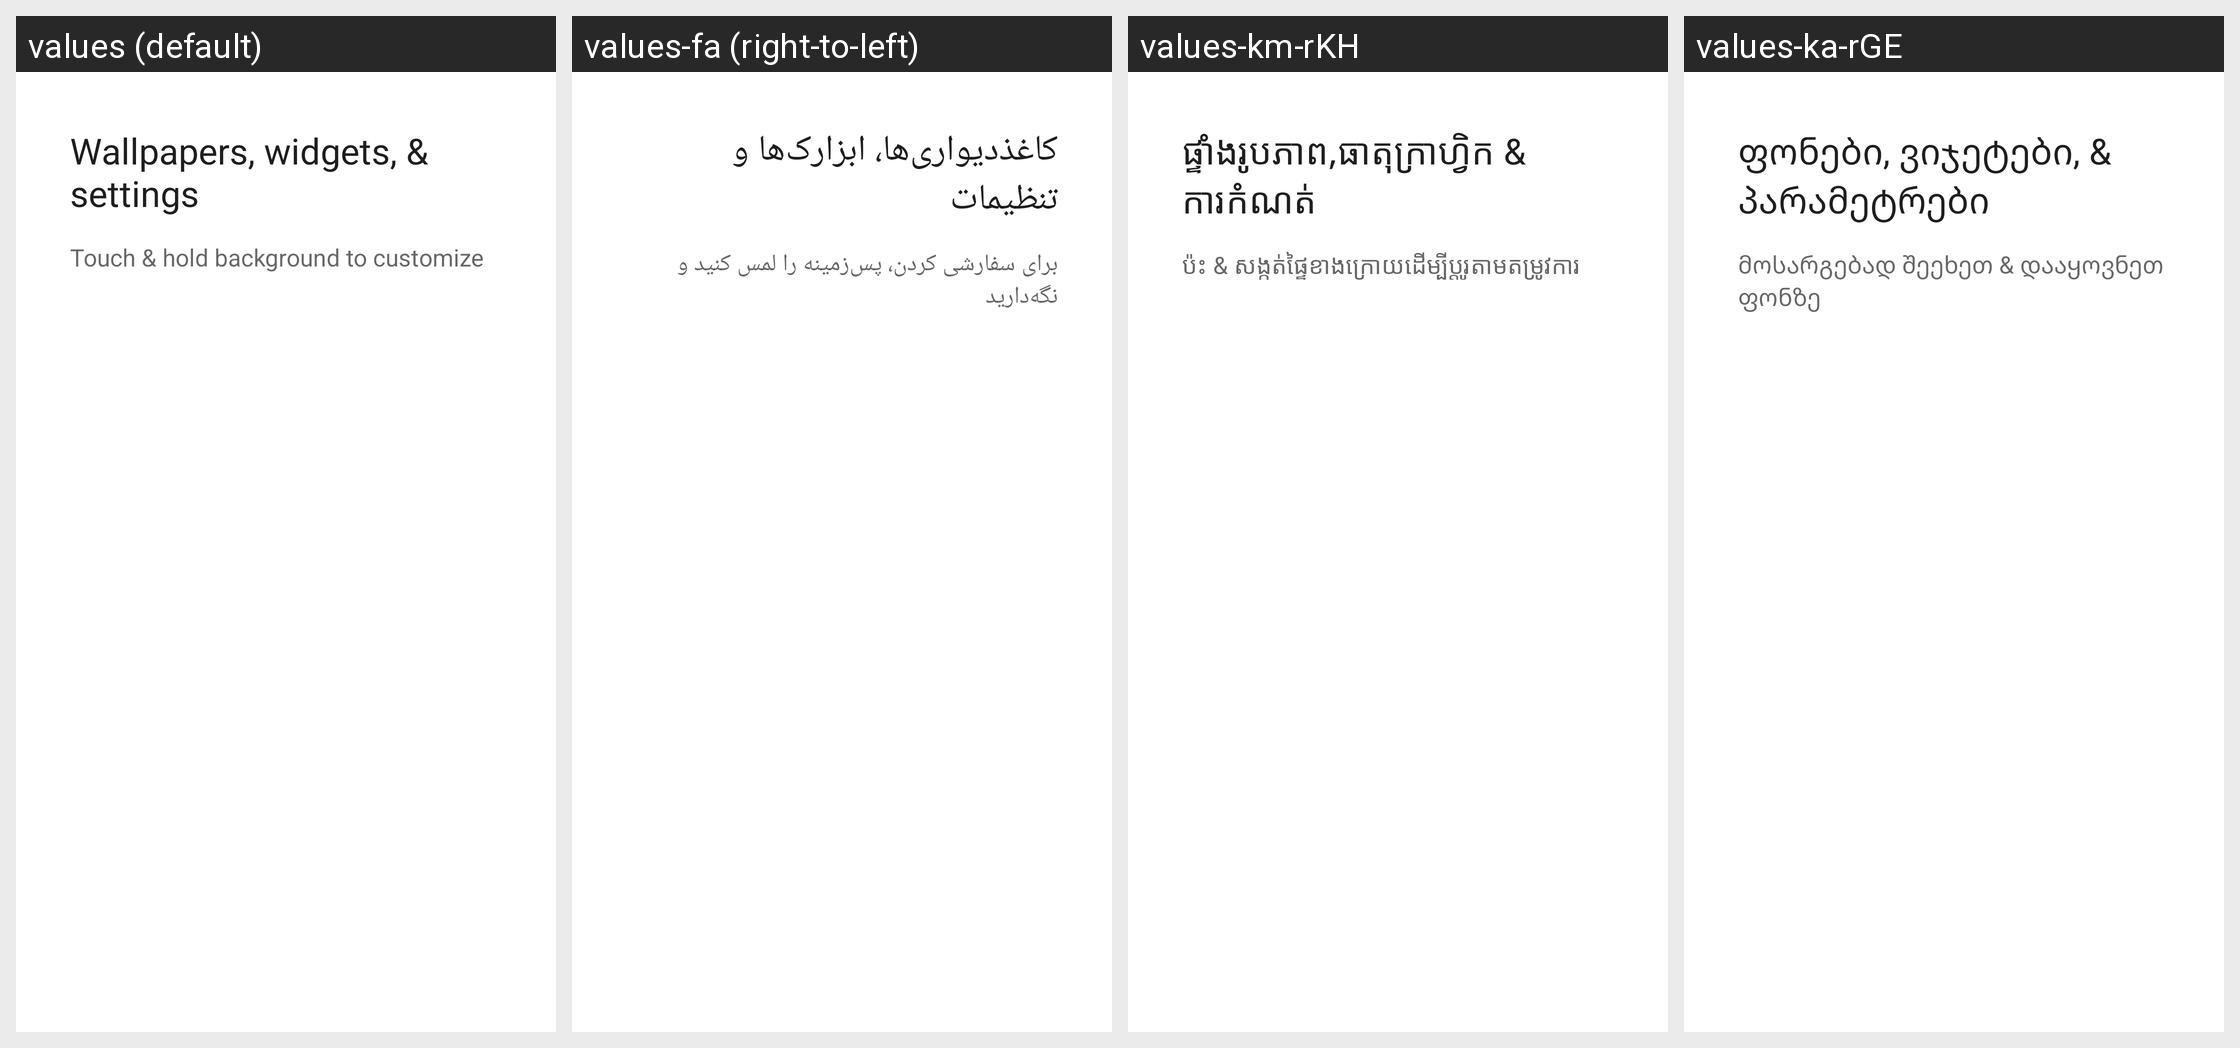

Here is an Android app screen in its default locale and in the app's own translations. Write out the translated-string differences for the strings that appear on this screen.
Android screen res/layout/longpress_cling_content.xml rendered under 4 locales, left to right: values (default), values-fa (right-to-left), values-km-rKH, values-ka-rGE. Device: Nexus 5 (rendered at 1080×1920; each locale shown at half size, 540×960, under a caption strip naming it); theme Theme.MaterialComponents.DayNight.NoActionBar.
Other locales in the repository, not shown: values-af, values-am, values-ar, values-be, values-bg, values-bn-rBD, values-ca, values-cs, values-da, values-de, values-el, values-en-rGB, values-es, values-es-rUS, values-et, values-et-rEE, values-eu-rES, values-fi, values-fr, values-fr-rCA, values-gl-rES, values-hi, values-hr, values-hu, values-hy-rAM, values-in, values-is-rIS, values-it, values-iw, values-ja, values-kk-rKZ, values-kn-rIN, values-ko, values-ky-rKG, values-lo-rLA, values-lt, values-lv, values-mk-rMK, values-ml-rIN, values-mn-rMN, values-mr-rIN, values-ms, values-ms-rMY, values-my-rMM, values-nb, values-ne-rNP, values-nl, values-pl, values-pt, values-pt-rPT, values-rm, values-ro, values-ru, values-si-rLK, values-sk, values-sl, values-sr, values-sv, values-sw, values-ta-rIN, values-te-rIN, values-th, values-tl, values-tr, values-uk, values-ur-rPK, values-uz-rUZ, values-vi, values-zh-rCN, values-zh-rHK, values-zh-rTW, values-zu.
Strings drawn on this screen, with the default value and each locale's value (text and hints the layout hard-codes, and strings that could not be matched under every locale, appear in the picture but are not listed):

workspace_cling_longpress_title
  values: Wallpapers, widgets, & settings
  values-fa: کاغذدیواری‌ها، ابزارک‌ها و تنظیمات
  values-km-rKH: ផ្ទាំងរូបភាព,ធាតុក្រាហ្វិក & ការកំណត់
  values-ka-rGE: ფონები, ვიჯეტები, & პარამეტრები

workspace_cling_longpress_description
  values: Touch & hold background to customize
  values-fa: برای سفارشی کردن، پس‌زمینه را لمس کنید و نگه‌دارید
  values-km-rKH: ប៉ះ & សង្កត់​ផ្ទៃ​ខាង​ក្រោយ​ដើម្បី​ប្ដូរ​តាម​​តម្រូវ​ការ
  values-ka-rGE: მოსარგებად შეეხეთ & დააყოვნეთ ფონზე
